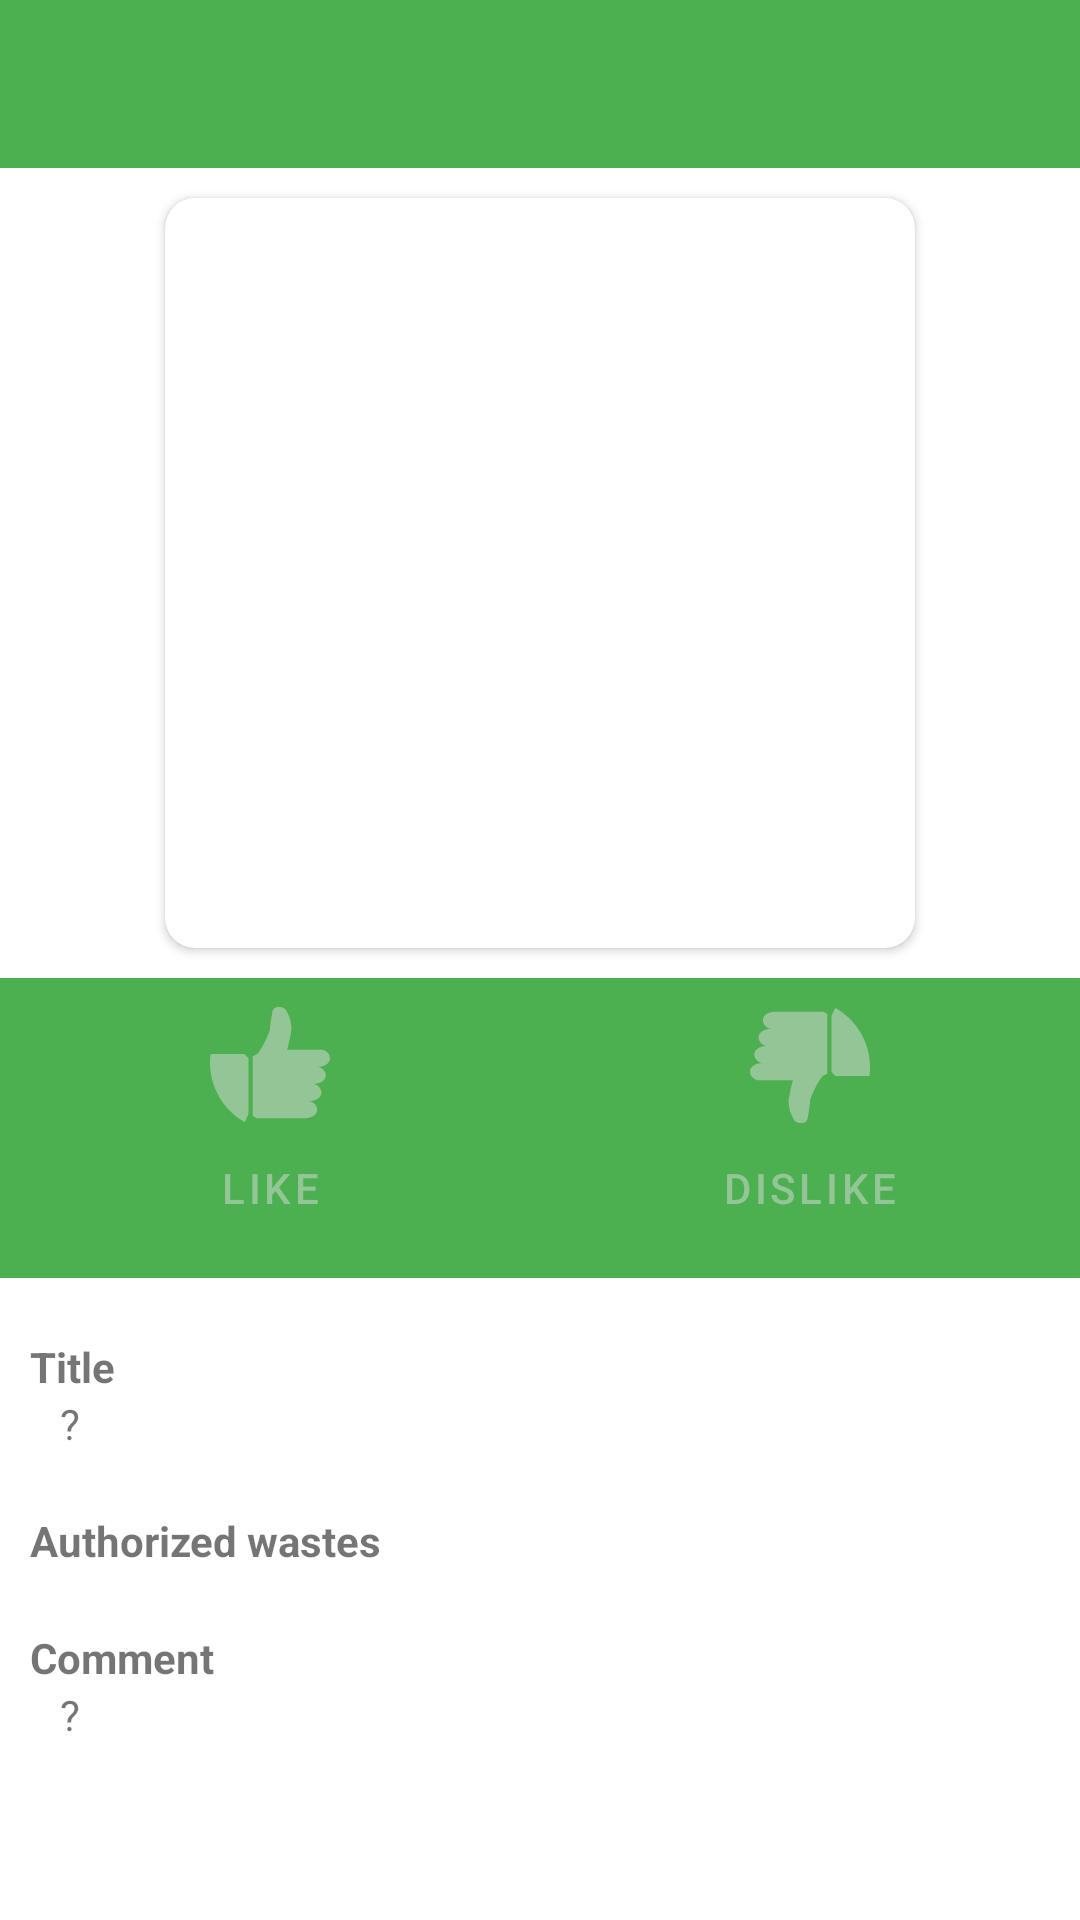

Write the Android layout XML for this screen, with the resource values it uses.
<!-- AndroidManifest.xml: application theme AppTheme -->
<!-- res/layout/activity_bin_details.xml -->
<?xml version="1.0" encoding="utf-8"?>
<androidx.constraintlayout.widget.ConstraintLayout
    xmlns:android="http://schemas.android.com/apk/res/android"
    xmlns:app="http://schemas.android.com/apk/res-auto"
    xmlns:tools="http://schemas.android.com/tools"
    android:layout_width="match_parent"
    android:layout_height="match_parent"
    tools:context=".controllers.activities.BinDetailsActivity"
    >

    <androidx.appcompat.widget.Toolbar
        android:id="@+id/bin_details_activity_appbar"
        android:layout_width="match_parent"
        android:layout_height="wrap_content"
        app:layout_constraintEnd_toEndOf="parent"
        app:layout_constraintStart_toStartOf="parent"
        app:layout_constraintTop_toTopOf="parent"
        android:background="@color/colorPrimary"
        app:titleTextColor="@android:color/white"
        />


    <androidx.cardview.widget.CardView
        android:id="@+id/bin_details_activity_cardView"
        android:layout_width="wrap_content"
        android:layout_height="wrap_content"
        android:layout_gravity="center"
        android:layout_marginStart="10dp"
        android:layout_marginTop="10dp"
        android:layout_marginEnd="10dp"
        app:cardCornerRadius="10dp"
        app:layout_constraintEnd_toEndOf="parent"
        app:layout_constraintStart_toStartOf="parent"
        app:layout_constraintTop_toBottomOf="@+id/bin_details_activity_appbar"
        >
        <ImageView
            android:id="@+id/bin_details_activity_photo"
            android:layout_width="250dp"
            android:layout_height="250dp"
            tools:ignore="ContentDescription" />

    </androidx.cardview.widget.CardView>

    <androidx.constraintlayout.widget.ConstraintLayout
        android:id="@+id/bin_details_activity_like_layout"
        android:layout_width="match_parent"
        android:layout_height="100dp"
        app:layout_constraintEnd_toEndOf="parent"
        app:layout_constraintStart_toStartOf="parent"
        app:layout_constraintTop_toBottomOf="@+id/bin_details_activity_cardView"
        android:background="@color/colorPrimary"
        android:layout_marginTop="10dp"
        >

        <androidx.constraintlayout.widget.Guideline
            android:id="@+id/bin_details_activity_guideline"
            android:layout_width="0dp"
            android:layout_height="0dp"
            android:orientation="vertical"
            app:layout_constraintEnd_toEndOf="parent"
            app:layout_constraintGuide_percent="0.5"
            app:layout_constraintStart_toStartOf="parent" />

        <Button
            android:id="@+id/bin_details_activity_like_button"
            style="@style/Widget.MaterialComponents.Button.TextButton"
            android:layout_width="93dp"
            android:layout_height="90dp"
            android:drawableTop="@drawable/ic_like"
            app:drawableTint="@color/grey"
            android:text="@string/like"
            android:textColor="@color/grey"
            app:layout_constraintBottom_toBottomOf="parent"
            app:layout_constraintEnd_toStartOf="@+id/bin_details_activity_guideline"
            app:layout_constraintStart_toStartOf="parent"
            app:layout_constraintTop_toTopOf="parent"

            />

        <Button
            android:id="@+id/bin_details_activity_dislike_button"
            style="@style/Widget.MaterialComponents.Button.TextButton"
            android:layout_width="93dp"
            android:layout_height="90dp"
            android:drawableTop="@drawable/ic_unlike"
            app:drawableTint="@color/grey"
            android:text="@string/dislike"
            android:textColor="@color/grey"
            app:layout_constraintBottom_toBottomOf="parent"
            app:layout_constraintEnd_toEndOf="parent"
            app:layout_constraintStart_toStartOf="@+id/bin_details_activity_guideline"
            app:layout_constraintTop_toTopOf="parent"
            />

    </androidx.constraintlayout.widget.ConstraintLayout>

    <androidx.core.widget.NestedScrollView
        android:id="@+id/bin_details_activity_scroll_view"
        android:layout_width="0dp"
        android:layout_height="0dp"
        app:layout_constraintBottom_toBottomOf="parent"
        app:layout_constraintEnd_toEndOf="parent"
        app:layout_constraintStart_toStartOf="parent"
        app:layout_constraintTop_toBottomOf="@+id/bin_details_activity_like_layout">

        <LinearLayout
            android:layout_width="match_parent"
            android:layout_height="match_parent"
            android:orientation="vertical">

            <TextView
                android:id="@+id/bin_details_activity_address_title"
                android:layout_width="wrap_content"
                android:layout_height="wrap_content"
                android:layout_marginStart="10dp"
                android:layout_marginTop="20dp"
                android:layout_marginEnd="10dp"
                android:textStyle="bold"
                android:text="@string/title"
                />

            <TextView
                android:id="@+id/bin_details_activity_address_content"
                android:layout_width="wrap_content"
                android:layout_height="wrap_content"
                android:layout_marginStart="20dp"
                android:layout_marginEnd="10dp"
                android:text="@string/interrogation_point"
                />

            <TextView
                android:id="@+id/bin_details_activity_bin_waste_title"
                android:layout_width="wrap_content"
                android:layout_height="wrap_content"
                android:layout_marginStart="10dp"
                android:layout_marginTop="20dp"
                android:text="@string/authorized_wastes"
                android:textStyle="bold"
                />

            <LinearLayout
                android:id="@+id/bin_details_activity_bin_waste_content"
                android:layout_width="wrap_content"
                android:layout_height="wrap_content"
                android:layout_marginStart="20dp"
                android:orientation="vertical"
                >

            </LinearLayout>


            <TextView
                android:id="@+id/bin_details_activity_bin_comment_title"
                android:layout_width="wrap_content"
                android:layout_height="wrap_content"
                android:layout_marginTop="20dp"
                android:text="@string/bin_comment"
                android:layout_marginStart="10dp"
                android:textStyle="bold"
                />

            <TextView
                android:id="@+id/bin_details_activity_bin_comment_content"
                android:layout_width="wrap_content"
                android:layout_height="wrap_content"
                android:layout_marginStart="20dp"
                android:layout_marginEnd="10dp"
                android:text="@string/interrogation_point"
                />

            <TextView
                android:layout_width="match_parent"
                android:layout_height="1dp"
                android:layout_marginTop="20dp"
                />
        </LinearLayout>
    </androidx.core.widget.NestedScrollView>
</androidx.constraintlayout.widget.ConstraintLayout>
<!-- resources referenced by this layout -->
<resources>
  <color name="colorPrimary">#4caf50</color>
  <color name="grey">#80DCDCDC</color>
  <!-- drawable ic_like (drawable) -->
  <vector android:height="40dp" android:viewportHeight="512"
      android:viewportWidth="512" android:width="40dp" xmlns:android="http://schemas.android.com/apk/res/android">
      <path android:fillColor="#FF000000" android:pathData="M2.5,209.1C1,221.1 0,233.3 0,245.7c0,109 59.7,203.9 148.1,254.2l16.5,-34.8V227.4l-18.3,-18.3H2.5zM512,227.4c0,-18.3 -18.3,-36.6 -36.6,-36.6H329.1c9.1,-36.6 18.3,-73.1 18.3,-91.4c0,-36.6 -18.3,-73.1 -27.4,-82.3c-0.2,-0.2 -9.1,-9.1 -27.4,-9.1c-27.4,0 -27.4,27.4 -27.4,27.4c0,0.5 -9.1,45.7 -9.1,64s-36.6,91.4 -54.9,109.7l-18.3,9.1v256l18.3,9.1h201.1c36.6,0 54.9,-18.3 54.9,-36.6s-18.3,-36.6 -36.6,-36.6c36.6,0 54.9,-18.3 54.9,-36.6c0,-18.3 -18.3,-36.6 -36.6,-36.6c36.6,0 54.9,-18.3 54.9,-36.6c0,-18.3 -18.3,-36.6 -36.6,-36.6C493.7,264 512,245.7 512,227.4z"/>
  </vector>
  <!-- drawable ic_unlike (drawable) -->
  <vector android:height="40dp" android:viewportHeight="512"
      android:viewportWidth="512" android:width="40dp" xmlns:android="http://schemas.android.com/apk/res/android">
      <path android:fillColor="#FF000000" android:pathData="M109.7,28.5c-36.6,0 -54.9,18.3 -54.9,36.6s18.3,36.6 36.6,36.6c-36.6,0 -54.9,18.3 -54.9,36.6s18.3,36.6 36.6,36.6c-36.6,0 -54.9,18.3 -54.9,36.6S36.6,248 54.9,248C18.3,248 0,266.2 0,284.5c0,18.3 18.3,36.6 36.6,36.6h146.3c-9.1,36.6 -18.3,73.1 -18.3,91.4c0,36.6 18.3,73.1 27.4,82.3c0.2,0.2 9.1,9.1 27.4,9.1c27.4,0 27.4,-27.4 27.4,-27.4c0,-0.5 9.1,-45.7 9.1,-64c0,-18.3 36.6,-91.4 54.9,-109.7l18.3,-9.1v-256l-18.3,-9.1H109.7zM363.9,12l-16.5,34.8v237.7l18.3,18.3h143.8c1.5,-12 2.5,-24.2 2.5,-36.6C512,157.3 452.3,62.4 363.9,12z"/>
  </vector>
  <string name="authorized_wastes">Authorized wastes</string>
  <string name="bin_comment">Comment</string>
  <string name="dislike">Dislike</string>
  <string name="interrogation_point">\?</string>
  <string name="like">Like</string>
  <string name="title">Title</string>
  <style name="AppTheme" parent="Theme.MaterialComponents.Light.NoActionBar">
          <item name="colorPrimary">@color/colorPrimary</item>
          <item name="colorPrimaryDark">@color/colorPrimaryDark</item>
          <item name="colorAccent">@color/colorAccent</item>
      </style>
  <color name="colorPrimaryDark">#087f23</color>
  <color name="colorAccent">#80e27e</color>
</resources>
